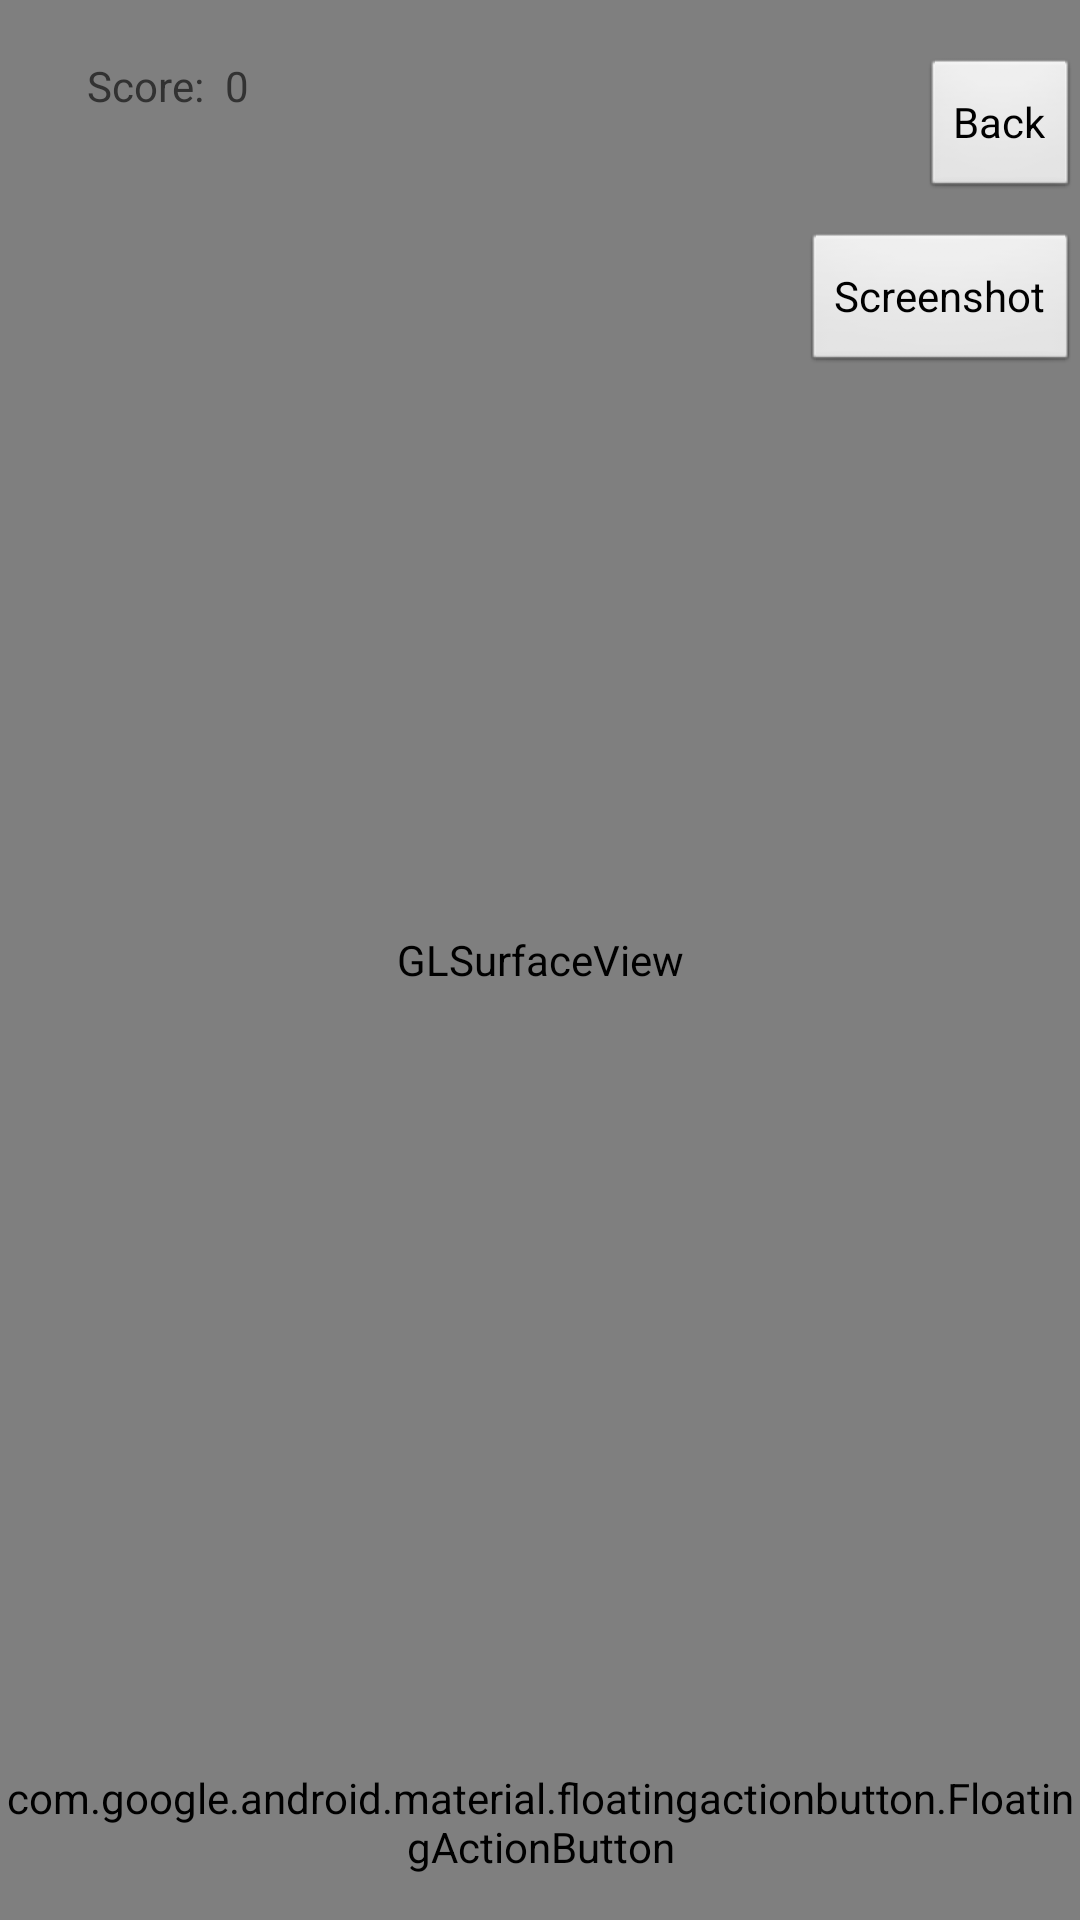

The Android layout XML behind this screen, and the referenced resources:
<!-- AndroidManifest.xml: application theme AppTheme -->
<!-- res/layout/activity_main.xml -->
<RelativeLayout xmlns:android="http://schemas.android.com/apk/res/android"
    xmlns:app="http://schemas.android.com/apk/res-auto"
    xmlns:tools="http://schemas.android.com/tools"
    android:layout_width="match_parent"
    android:layout_height="match_parent"
    tools:context="com.google.ar.core.examples.c.helloar.HelloArActivity">

  <android.opengl.GLSurfaceView
      android:id="@+id/surfaceview"
      android:layout_width="match_parent"
      android:layout_height="match_parent"
      android:layout_alignParentStart="true"
      android:layout_alignParentTop="true"
      android:layout_gravity="top"
      android:layout_marginStart="0dp"
      android:layout_marginTop="0dp" />

  <android.support.design.widget.FloatingActionButton
      android:id="@+id/upFloatingActionButton"
      android:layout_width="wrap_content"
      android:layout_height="wrap_content"
      android:layout_alignParentBottom="true"
      android:layout_centerHorizontal="true"
      android:layout_marginBottom="15dp"
      android:clickable="true"
      app:backgroundTint="@android:color/holo_green_light"
      app:srcCompat="@android:drawable/arrow_up_float" />

  <TextView
      android:id="@+id/scoreTextView"
      android:layout_width="70dp"
      android:layout_height="33dp"
      android:layout_alignParentStart="true"
      android:layout_alignParentTop="true"
      android:layout_marginStart="29dp"
      android:layout_marginTop="19dp"
      android:text="Score:" />

    <TextView
        android:id="@+id/levelTextView"
        android:layout_width="63dp"
        android:layout_height="wrap_content"
        android:layout_alignParentStart="true"
        android:layout_alignParentTop="true"
        android:layout_alignParentEnd="true"
        android:layout_marginStart="28dp"
        android:layout_marginTop="66dp"
        android:layout_marginEnd="501dp"
        android:text="Level: 1" />

  <Button
      android:id="@+id/backButton"
      android:layout_width="wrap_content"
      android:layout_height="wrap_content"
      android:layout_alignTop="@+id/scoreTextView"
      android:layout_alignParentEnd="true"
      android:text="Back" />

  <TextView
      android:id="@+id/nrTextView"
      android:layout_width="wrap_content"
      android:layout_height="wrap_content"
      android:layout_alignTop="@+id/scoreTextView"
      android:layout_alignParentStart="true"
      android:layout_marginStart="75dp"
      android:text="0" />

  <Button
      android:id="@+id/screenshotButton"
      android:layout_width="wrap_content"
      android:layout_height="wrap_content"
      android:layout_alignParentTop="true"
      android:layout_alignParentEnd="true"
      android:layout_marginTop="77dp"
      android:layout_marginEnd="0dp"
      android:text="Screenshot" />

</RelativeLayout>
<!-- resources referenced by this layout -->
<resources>
  <style name="AppTheme" parent="AppBaseTheme">
      
    </style>
  <style name="AppBaseTheme" parent="android:Theme.Light">
      
    </style>
</resources>
